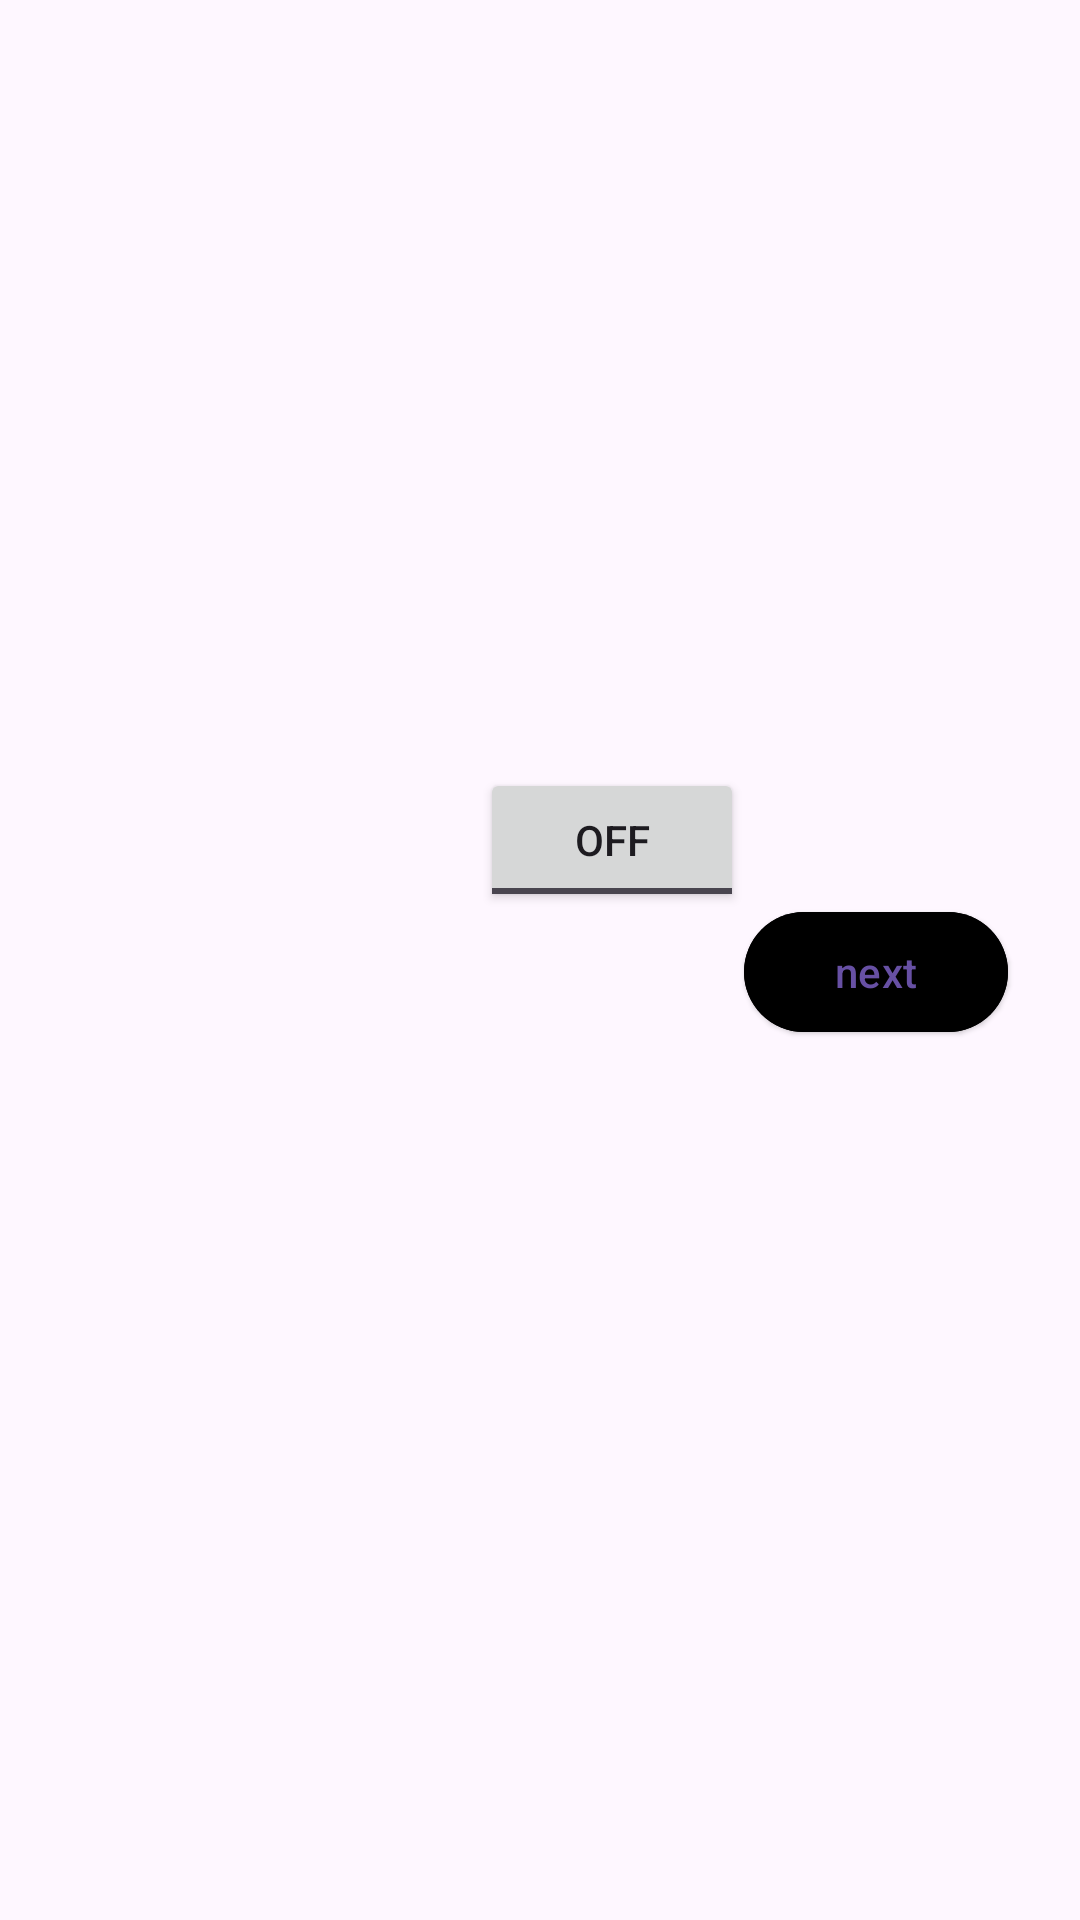

Produce the Android XML layout that renders to this screen, including the resource entries it uses.
<!-- AndroidManifest.xml: application theme Theme.DateMonth -->
<!-- res/layout/activity_main.xml -->
<?xml version="1.0" encoding="utf-8"?>
<androidx.drawerlayout.widget.DrawerLayout
    xmlns:android="http://schemas.android.com/apk/res/android"
    xmlns:app="http://schemas.android.com/apk/res-auto"
    xmlns:tools="http://schemas.android.com/tools"
    android:id="@+id/my_drawer_layout"
    android:layout_width="match_parent"
    android:layout_height="match_parent"
    tools:context=".MainActivity">

    <LinearLayout
        android:layout_width="match_parent"
        android:layout_height="match_parent">

       <ToggleButton
           android:id="@+id/toggleButton"
           android:layout_width="wrap_content"
           android:layout_height="wrap_content"
           android:layout_marginTop="256dp"
           android:layout_marginStart="160dp"/>

        <com.google.android.material.button.MaterialButton
            style="@style/Widget.Material3.Button.ElevatedButton"
            android:layout_width="wrap_content"
            android:layout_height="wrap_content"
            android:layout_marginTop="300dp"
            android:backgroundTint="@color/black"
            android:text="next"
            android:id="@+id/next"/>
    </LinearLayout>

    <com.google.android.material.navigation.NavigationView
        android:layout_width="wrap_content"
        android:layout_height="match_parent"
        android:layout_gravity="start"
        app:menu="@menu/navigation_drawer" />

</androidx.drawerlayout.widget.DrawerLayout>
<!-- resources referenced by this layout -->
<resources>
  <color name="black">#FF000000</color>
  <style name="Theme.DateMonth" parent="Base.Theme.DateMonth" />
  <style name="Base.Theme.DateMonth" parent="Theme.Material3.DayNight">
          
          
      </style>
</resources>
